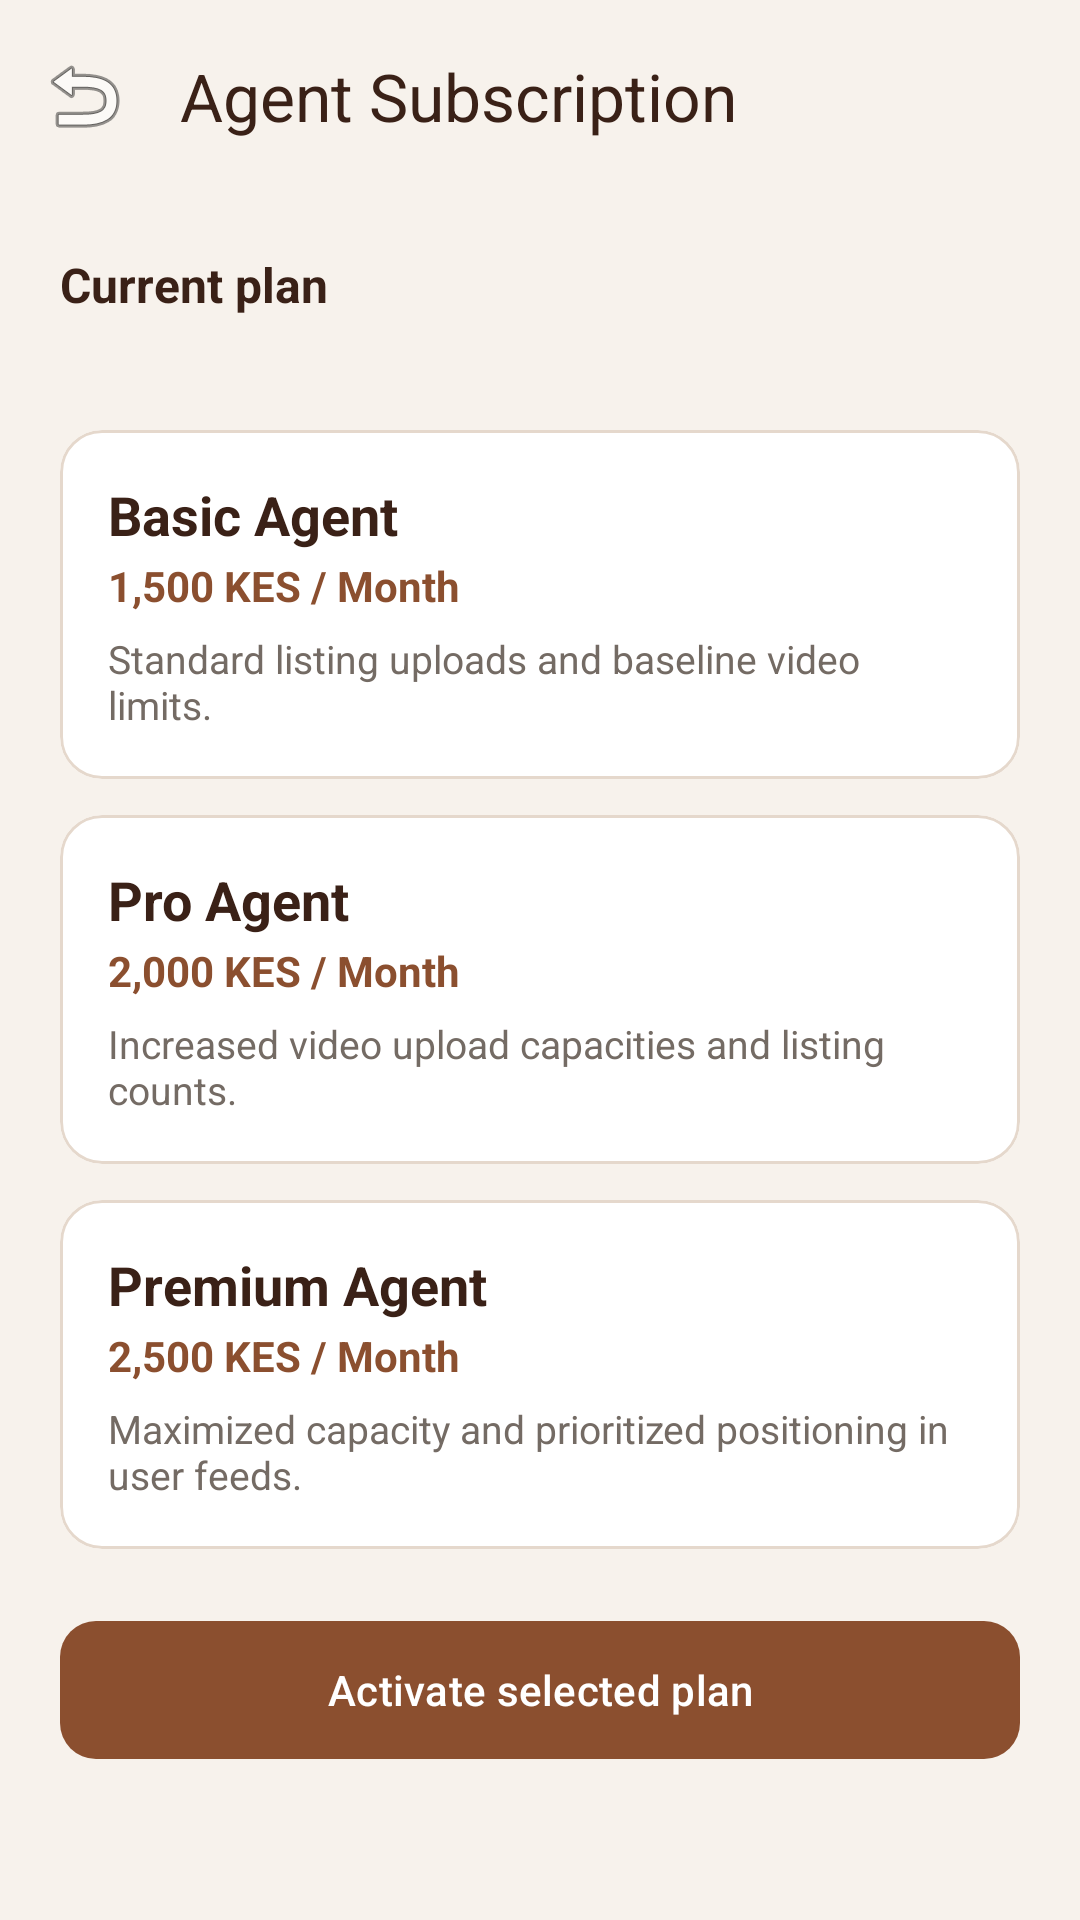

This screen was rendered from an Android layout file. Write that file and the resources it references.
<!-- AndroidManifest.xml: application theme Theme.SpaceAndOccupy -->
<!-- res/layout/activity_subscription.xml -->
<?xml version="1.0" encoding="utf-8"?>
<androidx.coordinatorlayout.widget.CoordinatorLayout xmlns:android="http://schemas.android.com/apk/res/android"
    xmlns:app="http://schemas.android.com/apk/res-auto"
    xmlns:tools="http://schemas.android.com/tools"
    android:id="@+id/root_layout"
    android:layout_width="match_parent"
    android:layout_height="match_parent"
    android:background="@color/cream"
    tools:context=".agent.SubscriptionActivity">

    <com.google.android.material.appbar.AppBarLayout
        android:layout_width="match_parent"
        android:layout_height="wrap_content"
        android:background="@color/cream"
        app:elevation="0dp">

        <com.google.android.material.appbar.MaterialToolbar
            android:id="@+id/toolbar"
            android:layout_width="match_parent"
            android:layout_height="?attr/actionBarSize"
            app:navigationIcon="@android:drawable/ic_menu_revert"
            app:title="Agent Subscription"
            app:titleTextColor="@color/deep_brown" />
    </com.google.android.material.appbar.AppBarLayout>

    <androidx.core.widget.NestedScrollView
        android:layout_width="match_parent"
        android:layout_height="match_parent"
        app:layout_behavior="@string/appbar_scrolling_view_behavior">

        <LinearLayout
            android:layout_width="match_parent"
            android:layout_height="wrap_content"
            android:orientation="vertical"
            android:padding="20dp">

            <TextView
                android:id="@+id/tv_current_plan"
                android:layout_width="match_parent"
                android:layout_height="wrap_content"
                android:text="Current plan"
                android:textColor="@color/deep_brown"
                android:textSize="16sp"
                android:textStyle="bold" />

            <TextView
                android:id="@+id/tv_plan_status"
                android:layout_width="match_parent"
                android:layout_height="wrap_content"
                android:layout_marginTop="4dp"
                android:textColor="@color/grey"
                android:textSize="13sp" />

            <com.google.android.material.card.MaterialCardView
                android:id="@+id/card_basic"
                android:layout_width="match_parent"
                android:layout_height="wrap_content"
                android:layout_marginTop="16dp"
                android:clickable="true"
                android:focusable="true"
                app:cardBackgroundColor="@color/white"
                app:cardCornerRadius="14dp"
                app:strokeColor="@color/border_color"
                app:strokeWidth="1dp">

                <LinearLayout
                    android:layout_width="match_parent"
                    android:layout_height="wrap_content"
                    android:orientation="vertical"
                    android:padding="16dp">

                    <TextView
                        android:layout_width="wrap_content"
                        android:layout_height="wrap_content"
                        android:text="Basic Agent"
                        android:textColor="@color/deep_brown"
                        android:textSize="18sp"
                        android:textStyle="bold" />

                    <TextView
                        android:layout_width="wrap_content"
                        android:layout_height="wrap_content"
                        android:layout_marginTop="2dp"
                        android:text="1,500 KES / Month"
                        android:textColor="@color/primary_brown"
                        android:textStyle="bold" />

                    <TextView
                        android:layout_width="wrap_content"
                        android:layout_height="wrap_content"
                        android:layout_marginTop="6dp"
                        android:text="Standard listing uploads and baseline video limits."
                        android:textColor="@color/grey"
                        android:textSize="13sp" />
                </LinearLayout>
            </com.google.android.material.card.MaterialCardView>

            <com.google.android.material.card.MaterialCardView
                android:id="@+id/card_pro"
                android:layout_width="match_parent"
                android:layout_height="wrap_content"
                android:layout_marginTop="12dp"
                android:clickable="true"
                android:focusable="true"
                app:cardBackgroundColor="@color/white"
                app:cardCornerRadius="14dp"
                app:strokeColor="@color/border_color"
                app:strokeWidth="1dp">

                <LinearLayout
                    android:layout_width="match_parent"
                    android:layout_height="wrap_content"
                    android:orientation="vertical"
                    android:padding="16dp">

                    <TextView
                        android:layout_width="wrap_content"
                        android:layout_height="wrap_content"
                        android:text="Pro Agent"
                        android:textColor="@color/deep_brown"
                        android:textSize="18sp"
                        android:textStyle="bold" />

                    <TextView
                        android:layout_width="wrap_content"
                        android:layout_height="wrap_content"
                        android:layout_marginTop="2dp"
                        android:text="2,000 KES / Month"
                        android:textColor="@color/primary_brown"
                        android:textStyle="bold" />

                    <TextView
                        android:layout_width="wrap_content"
                        android:layout_height="wrap_content"
                        android:layout_marginTop="6dp"
                        android:text="Increased video upload capacities and listing counts."
                        android:textColor="@color/grey"
                        android:textSize="13sp" />
                </LinearLayout>
            </com.google.android.material.card.MaterialCardView>

            <com.google.android.material.card.MaterialCardView
                android:id="@+id/card_premium"
                android:layout_width="match_parent"
                android:layout_height="wrap_content"
                android:layout_marginTop="12dp"
                android:clickable="true"
                android:focusable="true"
                app:cardBackgroundColor="@color/white"
                app:cardCornerRadius="14dp"
                app:strokeColor="@color/border_color"
                app:strokeWidth="1dp">

                <LinearLayout
                    android:layout_width="match_parent"
                    android:layout_height="wrap_content"
                    android:orientation="vertical"
                    android:padding="16dp">

                    <TextView
                        android:layout_width="wrap_content"
                        android:layout_height="wrap_content"
                        android:text="Premium Agent"
                        android:textColor="@color/deep_brown"
                        android:textSize="18sp"
                        android:textStyle="bold" />

                    <TextView
                        android:layout_width="wrap_content"
                        android:layout_height="wrap_content"
                        android:layout_marginTop="2dp"
                        android:text="2,500 KES / Month"
                        android:textColor="@color/primary_brown"
                        android:textStyle="bold" />

                    <TextView
                        android:layout_width="wrap_content"
                        android:layout_height="wrap_content"
                        android:layout_marginTop="6dp"
                        android:text="Maximized capacity and prioritized positioning in user feeds."
                        android:textColor="@color/grey"
                        android:textSize="13sp" />
                </LinearLayout>
            </com.google.android.material.card.MaterialCardView>

            <com.google.android.material.button.MaterialButton
                android:id="@+id/btn_activate_plan"
                android:layout_width="match_parent"
                android:layout_height="54dp"
                android:layout_marginTop="20dp"
                android:text="Activate selected plan"
                android:textColor="@color/white"
                app:backgroundTint="@color/primary_brown"
                app:cornerRadius="12dp" />
        </LinearLayout>
    </androidx.core.widget.NestedScrollView>
</androidx.coordinatorlayout.widget.CoordinatorLayout>
<!-- resources referenced by this layout -->
<resources>
  <color name="border_color">#E5D8CC</color>
  <color name="cream">#F7F2EC</color>
  <color name="deep_brown">#3A2117</color>
  <color name="grey">#746B64</color>
  <color name="primary_brown">#8B4F2F</color>
  <color name="white">#FFFFFF</color>
  <style name="Theme.SpaceAndOccupy" parent="Theme.Material3.DayNight.NoActionBar">
          
          <item name="colorPrimary">@color/md_theme_primary</item>
          <item name="colorOnPrimary">@color/md_theme_onPrimary</item>
          <item name="colorPrimaryContainer">@color/md_theme_primaryContainer</item>
          <item name="colorOnPrimaryContainer">@color/md_theme_onPrimaryContainer</item>
  
          
          <item name="colorSecondary">@color/md_theme_secondary</item>
          <item name="colorOnSecondary">@color/md_theme_onSecondary</item>
          <item name="colorSecondaryContainer">@color/md_theme_secondaryContainer</item>
          <item name="colorOnSecondaryContainer">@color/md_theme_onSecondaryContainer</item>
  
          
          <item name="colorTertiary">@color/md_theme_tertiary</item>
          <item name="colorOnTertiary">@color/md_theme_onTertiary</item>
  
          
          <item name="android:statusBarColor">@android:color/transparent</item>
          <item name="android:navigationBarColor">@android:color/transparent</item>
          <item name="android:windowLightStatusBar">true</item>
          <item name="android:windowLightNavigationBar" tools:targetApi="o_mr1">true</item>
  
          
          <item name="android:colorBackground">@color/md_theme_background</item>
          <item name="colorOnBackground">@color/md_theme_onBackground</item>
          <item name="colorSurface">@color/md_theme_surface</item>
          <item name="colorOnSurface">@color/md_theme_onSurface</item>
          <item name="colorSurfaceVariant">@color/md_theme_surfaceVariant</item>
          <item name="colorOnSurfaceVariant">@color/md_theme_onSurfaceVariant</item>
          <item name="colorOutline">@color/md_theme_outline</item>
      </style>
  <color name="md_theme_primary">#8B4F2F</color>
  <color name="md_theme_onPrimary">#FFFFFF</color>
  <color name="md_theme_primaryContainer">#EEE3D8</color>
  <color name="md_theme_onPrimaryContainer">#3A2117</color>
  <color name="md_theme_secondary">#B97850</color>
  <color name="md_theme_onSecondary">#FFFFFF</color>
  <color name="md_theme_secondaryContainer">#F7F2EC</color>
  <color name="md_theme_onSecondaryContainer">#5F321E</color>
  <color name="md_theme_tertiary">#5F321E</color>
  <color name="md_theme_onTertiary">#FFFFFF</color>
  <color name="md_theme_background">#F7F2EC</color>
  <color name="md_theme_onBackground">#191512</color>
  <color name="md_theme_surface">#FFFFFF</color>
  <color name="md_theme_onSurface">#191512</color>
  <color name="md_theme_surfaceVariant">#EEE3D8</color>
  <color name="md_theme_onSurfaceVariant">#746B64</color>
  <color name="md_theme_outline">#E5D8CC</color>
</resources>
